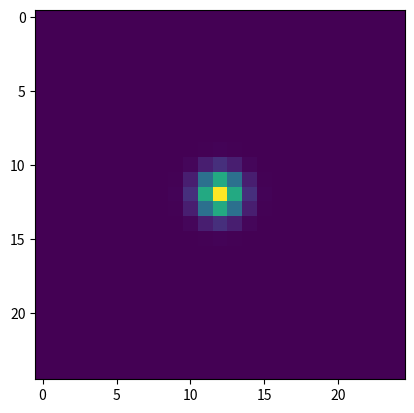

Reproduce this figure in Python.
#! /usr/bin/python2.7

"""
Mean shift - kernel
Contient les fonctions de caclcul des kernels
"""

import numpy as np
import matplotlib.pyplot as plt

# Definition du kernel utilise, Epanechnikov ou Gaussien
def kernel(x, normal=1):
    if normal==1: # normal
        kernel =  np.exp(-0.5*x)
    else : # Epanechnikov
        #c = 4.0/3*pi
        kernel = np.multiply(x<1,1-x)
    
    if kernel.sum() != 0 :
        kernel = kernel / kernel.sum() # Normallisation du kernel
    else :
        kernel = np.zeros(kernel.shape)
    return kernel
    
# Calcul la fonction kernel au centre (cx,cy) pour l'image im
def kernel_centre(im, ci, cj, normal=1):
    H,W = im.shape    
    J,I = np.meshgrid(np.arange(-cj,W-cj),np.arange(-ci,H-ci))    
    k = kernel((np.multiply(I,I) + np.multiply(J,J)),normal)
    return k
    
    

    
if __name__ == "__main__":
    im = np.zeros((25,25))
    ker = kernel_centre(im,12,12)
    plt.imshow(ker)
    plt.show()